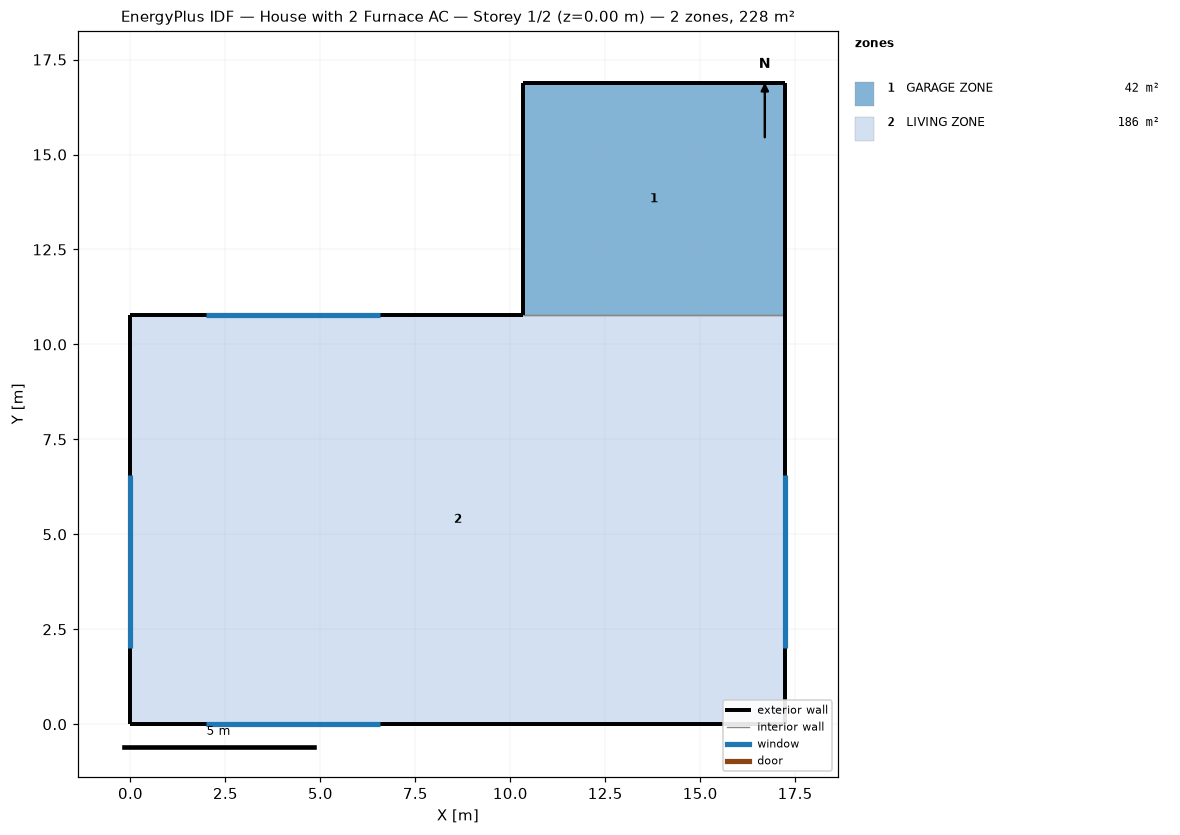
=== STOREY PLAN SPEC (per zone: floor XY polygon, exterior-wall plan segments, windows/doors) ===
zone 1: GARAGE ZONE  (42.2 m²)
  floor: (10.32, 10.78) (10.32, 16.88) (17.24, 16.88) (17.24, 10.78)
  exterior wall: (17.24, 10.78) – (17.24, 16.88)  [6.1 m]
  exterior wall: (10.32, 16.88) – (10.32, 10.78)  [6.1 m]
  exterior wall: (17.24, 16.88) – (10.32, 16.88)  [6.9 m]
  interior walls: 1
zone 2: LIVING ZONE  (185.8 m²)
  floor: (0.00, 0.00) (0.00, 10.78) (17.24, 10.78) (17.24, 0.00)
  exterior wall: (10.32, 10.78) – (0.00, 10.78)  [10.3 m]
    window: (6.57, 10.78) – (2.00, 10.78)  [7.0 m²]
  exterior wall: (17.24, 0.00) – (17.24, 10.78)  [10.8 m]
    window: (17.24, 2.00) – (17.24, 6.57)  [7.0 m²]
  exterior wall: (0.00, 0.00) – (17.24, 0.00)  [17.2 m]
    window: (2.00, 0.00) – (6.57, 0.00)  [7.0 m²]
  exterior wall: (0.00, 10.78) – (0.00, 0.00)  [10.8 m]
    window: (0.00, 6.57) – (0.00, 2.00)  [7.0 m²]
  interior walls: 1

=== DERIVED (storey summary) ===
Building: House with 2 Furnace AC
Storey: 1 of 2  (floor level z = 0.00 m)
Storey gross floor area: 228.0 m²
Zones on this storey: 2
  - GARAGE ZONE: floor 42.2 m²; exterior wall 19.1 m (46.6 m²); WWR 0.0%
  - LIVING ZONE: floor 185.8 m²; exterior wall 49.1 m (119.8 m²); 4 window(s) 27.9 m²; WWR 23.3%
Zone adjacency (shared interzone walls):
  - GARAGE ZONE ↔ LIVING ZONE